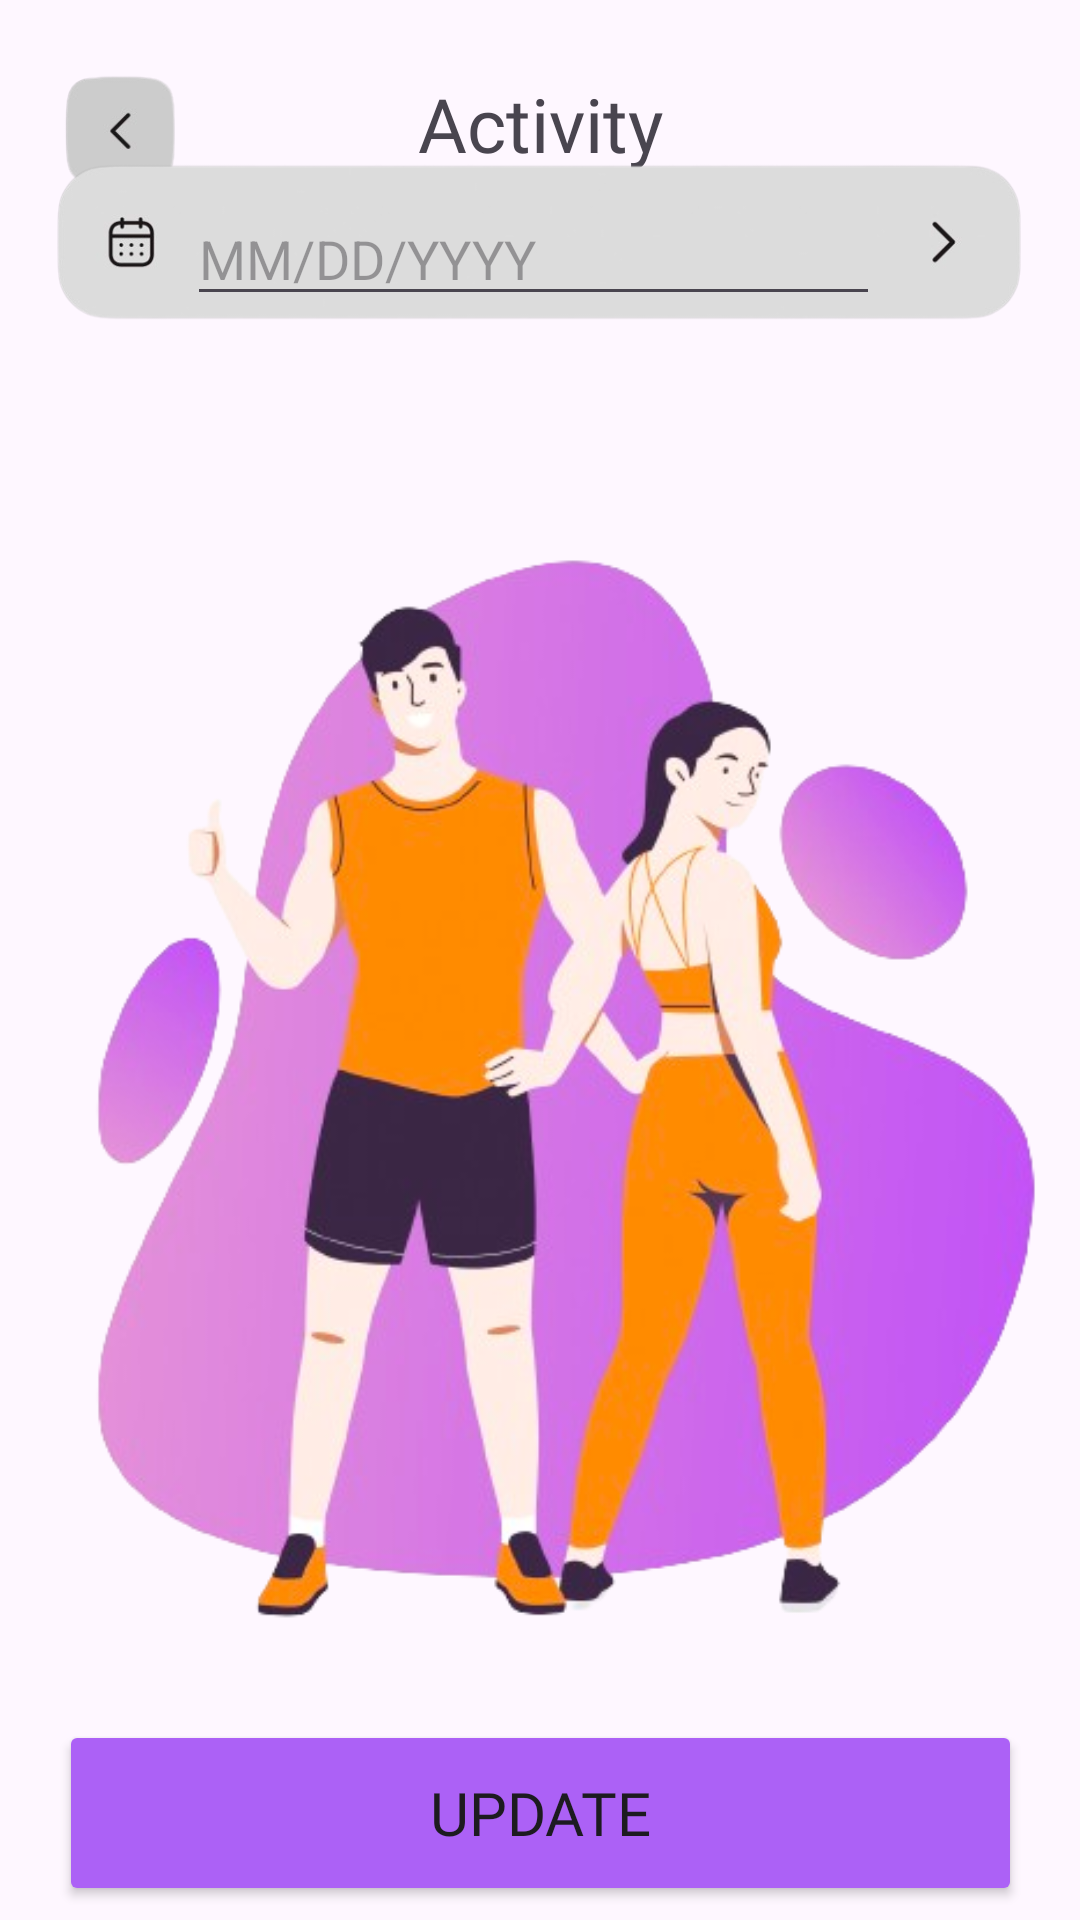

This screen was rendered from an Android layout file. Write that file and the resources it references.
<!-- AndroidManifest.xml: application theme Theme.MOVE4WELLNESS -->
<!-- res/layout/update_activity_screen.xml -->
<?xml version="1.0" encoding="utf-8"?>
<androidx.constraintlayout.widget.ConstraintLayout xmlns:android="http://schemas.android.com/apk/res/android"
    xmlns:app="http://schemas.android.com/apk/res-auto"
    xmlns:tools="http://schemas.android.com/tools"
    android:id="@+id/linearLayout4"
    android:layout_width="match_parent"
    android:layout_height="match_parent"
    tools:context=".UpdateActivity">

    <TextView
        android:id="@+id/textView9"
        android:layout_width="wrap_content"
        android:layout_height="wrap_content"
        android:fontFamily="@font/poppins_extrabold"
        android:text="Activity"
        android:textSize="25sp"
        app:layout_constraintBottom_toBottomOf="parent"
        app:layout_constraintEnd_toEndOf="parent"
        app:layout_constraintStart_toStartOf="parent"
        app:layout_constraintTop_toTopOf="parent"
        app:layout_constraintVertical_bias="0.04" />

    <ImageButton
        android:id="@+id/imageButton3"
        android:layout_width="76dp"
        android:layout_height="62dp"
        android:adjustViewBounds="true"
        android:background="#00000000"
        android:scaleType="fitCenter"
        android:onClick="onClickGoBack"
        app:layout_constraintBottom_toBottomOf="parent"
        app:layout_constraintEnd_toStartOf="@+id/textView9"
        app:layout_constraintHorizontal_bias="0.038"
        app:layout_constraintStart_toStartOf="parent"
        app:layout_constraintTop_toTopOf="parent"
        app:layout_constraintVertical_bias="0.023"
        app:srcCompat="@drawable/back_button" />

    <ImageView
        android:id="@+id/imageView2"
        android:layout_width="372dp"
        android:layout_height="410dp"
        android:src="@drawable/couple_fitness"
        app:layout_constraintBottom_toBottomOf="parent"
        app:layout_constraintEnd_toEndOf="parent"
        app:layout_constraintStart_toStartOf="parent"
        app:layout_constraintTop_toBottomOf="@+id/textView9"
        app:layout_constraintVertical_bias="0.584" />

    <Button
        android:id="@+id/button5"
        android:layout_width="321dp"
        android:layout_height="62dp"
        android:backgroundTint="#AC61F6"
        android:text="Update"
        android:textSize="20sp"
        android:fontFamily="@font/poppins_extrabold"
        android:onClick="onClickUpdateData"
        app:layout_constraintBottom_toBottomOf="parent"
        app:layout_constraintEnd_toEndOf="parent"
        app:layout_constraintStart_toStartOf="parent"
        app:layout_constraintTop_toBottomOf="@+id/imageView2" />

    <ImageView
        android:id="@+id/imageView6"
        android:layout_width="337dp"
        android:layout_height="106dp"
        app:layout_constraintBottom_toTopOf="@+id/imageView9"
        app:layout_constraintEnd_toEndOf="parent"
        app:layout_constraintHorizontal_bias="0.493"
        app:layout_constraintStart_toStartOf="parent"
        app:layout_constraintTop_toBottomOf="@+id/textView9"
        app:layout_constraintVertical_bias="0.0"
        app:srcCompat="@drawable/update_time" />

    <EditText
        android:id="@+id/editTextTime"
        android:layout_width="232dp"
        android:layout_height="40dp"
        android:layout_marginStart="62dp"
        android:layout_marginTop="35dp"
        android:layout_marginEnd="65dp"
        android:layout_marginBottom="26dp"
        android:ems="10"
        android:hint="Exercise Duration"
        android:inputType="time"
        app:layout_constraintBottom_toBottomOf="@+id/imageView6"
        app:layout_constraintEnd_toEndOf="@+id/imageView6"
        app:layout_constraintStart_toStartOf="@+id/imageView6"
        app:layout_constraintTop_toTopOf="@+id/imageView6" />

    <ImageView
        android:id="@+id/imageView9"
        android:layout_width="337dp"
        android:layout_height="106dp"
        android:layout_marginBottom="24dp"
        android:adjustViewBounds="true"
        android:background="#00000000"
        android:scaleType="fitCenter"
        app:layout_constraintBottom_toTopOf="@+id/imageView2"
        app:layout_constraintEnd_toEndOf="parent"
        app:layout_constraintHorizontal_bias="0.493"
        app:layout_constraintStart_toStartOf="parent"
        app:srcCompat="@drawable/enter_exercise_date" />

    <EditText
        android:id="@+id/editTextDate"
        android:layout_width="231dp"
        android:layout_height="41dp"
        android:layout_marginStart="51dp"
        android:layout_marginTop="36dp"
        android:layout_marginEnd="55dp"
        android:layout_marginBottom="29dp"
        android:ems="10"
        android:inputType="date"
        android:hint="MM/DD/YYYY"
        app:layout_constraintBottom_toBottomOf="@+id/imageView9"
        app:layout_constraintEnd_toEndOf="@+id/imageView9"
        app:layout_constraintStart_toStartOf="@+id/imageView9"
        app:layout_constraintTop_toTopOf="@+id/imageView9" />

</androidx.constraintlayout.widget.ConstraintLayout>
<!-- resources referenced by this layout -->
<resources>
  <!-- drawable back_button: png bitmap (drawable, 7798 bytes) -->
  <!-- drawable couple_fitness: png bitmap (drawable, 189434 bytes) -->
  <!-- drawable enter_exercise_date: png bitmap (drawable, 27973 bytes) -->
  <!-- drawable update_time: png bitmap (drawable, 15968 bytes) -->
  <style name="Theme.MOVE4WELLNESS" parent="Base.Theme.MOVE4WELLNESS" />
  <style name="Base.Theme.MOVE4WELLNESS" parent="Theme.Material3.DayNight.NoActionBar">
          
          
      </style>
</resources>
